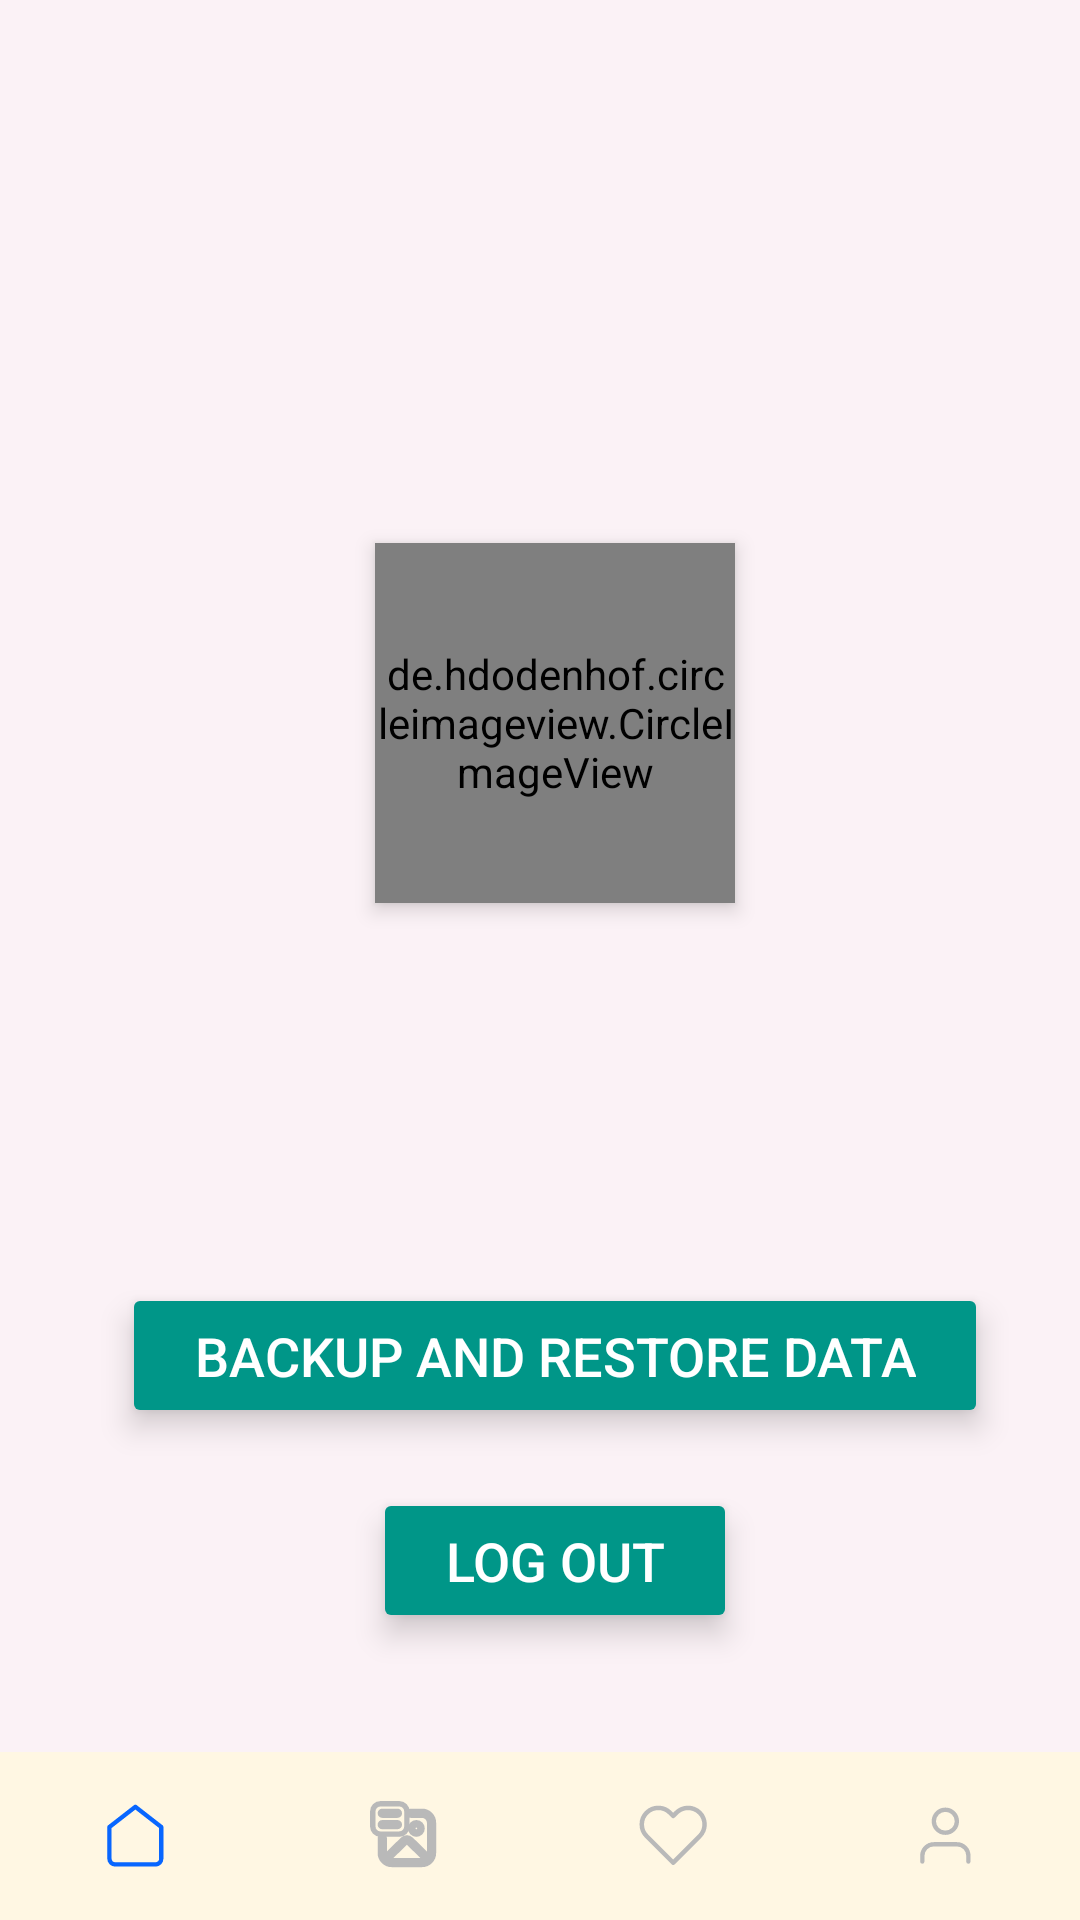

The Android layout XML behind this screen, and the referenced resources:
<!-- AndroidManifest.xml: application theme Theme.Text_Summarizer -->
<!-- res/layout/activity_profile.xml -->
<?xml version="1.0" encoding="utf-8"?>
<androidx.constraintlayout.widget.ConstraintLayout xmlns:android="http://schemas.android.com/apk/res/android"
    xmlns:app="http://schemas.android.com/apk/res-auto"
    xmlns:tools="http://schemas.android.com/tools"
    android:layout_width="match_parent"
    android:layout_height="match_parent"
    android:background="@color/light_cream"
    tools:context=".modules.ProfileActivity">

    <LinearLayout
        android:layout_width="406dp"
        android:layout_height="567dp"
        android:gravity="center"
        android:orientation="vertical"
        app:layout_constraintBottom_toBottomOf="@+id/bottom_navigation"
        app:layout_constraintEnd_toEndOf="parent"
        app:layout_constraintHorizontal_bias="0.4"
        app:layout_constraintStart_toStartOf="parent"
        app:layout_constraintTop_toTopOf="parent"
        app:layout_constraintVertical_bias="0.402">

        <de.hdodenhof.circleimageview.CircleImageView
            android:id="@+id/profileImage"
            android:layout_width="120dp"
            android:layout_height="120dp"
            android:layout_gravity="center"
            android:layout_marginTop="100dp"
            android:elevation="4dp"
            android:src="@drawable/ic_account"
            android:transitionName="profile_image"
            app:civ_border_color="#009688"
            app:civ_border_width="4dp" />

        <TextView
            android:id="@+id/profileName"
            android:layout_width="wrap_content"
            android:layout_height="wrap_content"
            android:layout_marginTop="20dp"
            android:textSize="24sp"
            android:textStyle="bold" />

        <TextView
            android:id="@+id/profileEmail"
            android:layout_width="wrap_content"
            android:layout_height="wrap_content"
            android:layout_marginTop="10dp"
            android:textColor="@color/black"
            android:textSize="18sp" />

        <Button
            android:id="@+id/backupButton"
            android:layout_width="wrap_content"
            android:layout_height="wrap_content"
            android:layout_marginTop="40dp"
            android:backgroundTint="#009688"
            android:elevation="6dp"
            android:onClick="onBackupButtonClick"
            android:paddingStart="24dp"
            android:paddingTop="12dp"
            android:paddingEnd="24dp"
            android:paddingBottom="12dp"
            android:stateListAnimator="@null"
            android:text="Backup and Restore Data"
            android:textColor="@color/white"
            android:textSize="18sp" />

        <Button
            android:id="@+id/logoutButton"
            android:layout_width="wrap_content"
            android:layout_height="wrap_content"
            android:layout_marginTop="20dp"
            android:backgroundTint="#009688"
            android:elevation="6dp"
            android:onClick="onLogoutButtonClick"
            android:paddingStart="24dp"
            android:paddingTop="12dp"
            android:paddingEnd="24dp"
            android:paddingBottom="12dp"
            android:stateListAnimator="@null"
            android:text="Log Out"
            android:textColor="@color/white"
            android:textSize="18sp" />
    </LinearLayout>

    <com.google.android.material.bottomnavigation.BottomNavigationView
        android:id="@+id/bottom_navigation"
        style="@style/Widget.MaterialComponents.BottomNavigationView.Colored"
        android:layout_width="match_parent"
        android:layout_height="wrap_content"
        android:background="@color/dark_cream"
        app:itemHorizontalTranslationEnabled="false"
        app:itemIconSize="24dp"
        app:itemIconTint="@color/bottom_navigation_icon_color"
        app:itemPaddingBottom="8dp"
        app:itemPaddingTop="8dp"
        app:itemRippleColor="@color/gray_400"
        app:labelVisibilityMode="unlabeled"
        app:layout_constraintBottom_toBottomOf="parent"
        app:layout_constraintEnd_toEndOf="parent"
        app:layout_constraintHorizontal_bias="1.0"
        app:layout_constraintStart_toStartOf="parent"
        app:layout_constraintTop_toTopOf="parent"
        app:layout_constraintVertical_bias="1.0"
        app:menu="@menu/bottom_navigation_menu" />

</androidx.constraintlayout.widget.ConstraintLayout>
<!-- resources referenced by this layout -->
<resources>
  <color name="black">#FF000000</color>
  <color name="dark_cream">#fff7e3</color>
  <color name="gray_400">#b9b9b9</color>
  <color name="light_cream">#fbf2f6</color>
  <color name="white">#FFFFFFFF</color>
  <!-- drawable ic_account (drawable) -->
  <vector xmlns:android="http://schemas.android.com/apk/res/android"
      android:width="24dp"
      android:height="24dp"
      android:tint="#FF000000"
      android:viewportWidth="24"
      android:viewportHeight="24">
  
      <path
          android:fillColor="@android:color/black"
          android:pathData="M12,2C6.48,2 2,6.48 2,12s4.48,10 10,10s10,-4.48 10,-10S17.52,2 12,2zM7.35,18.5C8.66,17.56 10.26,17 12,17s3.34,0.56 4.65,1.5C15.34,19.44 13.74,20 12,20S8.66,19.44 7.35,18.5zM18.14,17.12L18.14,17.12C16.45,15.8 14.32,15 12,15s-4.45,0.8 -6.14,2.12l0,0C4.7,15.73 4,13.95 4,12c0,-4.42 3.58,-8 8,-8s8,3.58 8,8C20,13.95 19.3,15.73 18.14,17.12z" />
  
      <path
          android:fillColor="@android:color/black"
          android:pathData="M12,6c-1.93,0 -3.5,1.57 -3.5,3.5S10.07,13 12,13s3.5,-1.57 3.5,-3.5S13.93,6 12,6zM12,11c-0.83,0 -1.5,-0.67 -1.5,-1.5S11.17,8 12,8s1.5,0.67 1.5,1.5S12.83,11 12,11z" />
  
  </vector>
  <style name="Theme.Text_Summarizer" parent="Base.Theme.Text_Summarizer" />
  <style name="Base.Theme.Text_Summarizer" parent="Theme.Material3.DayNight.NoActionBar">
          
          
      </style>
</resources>
